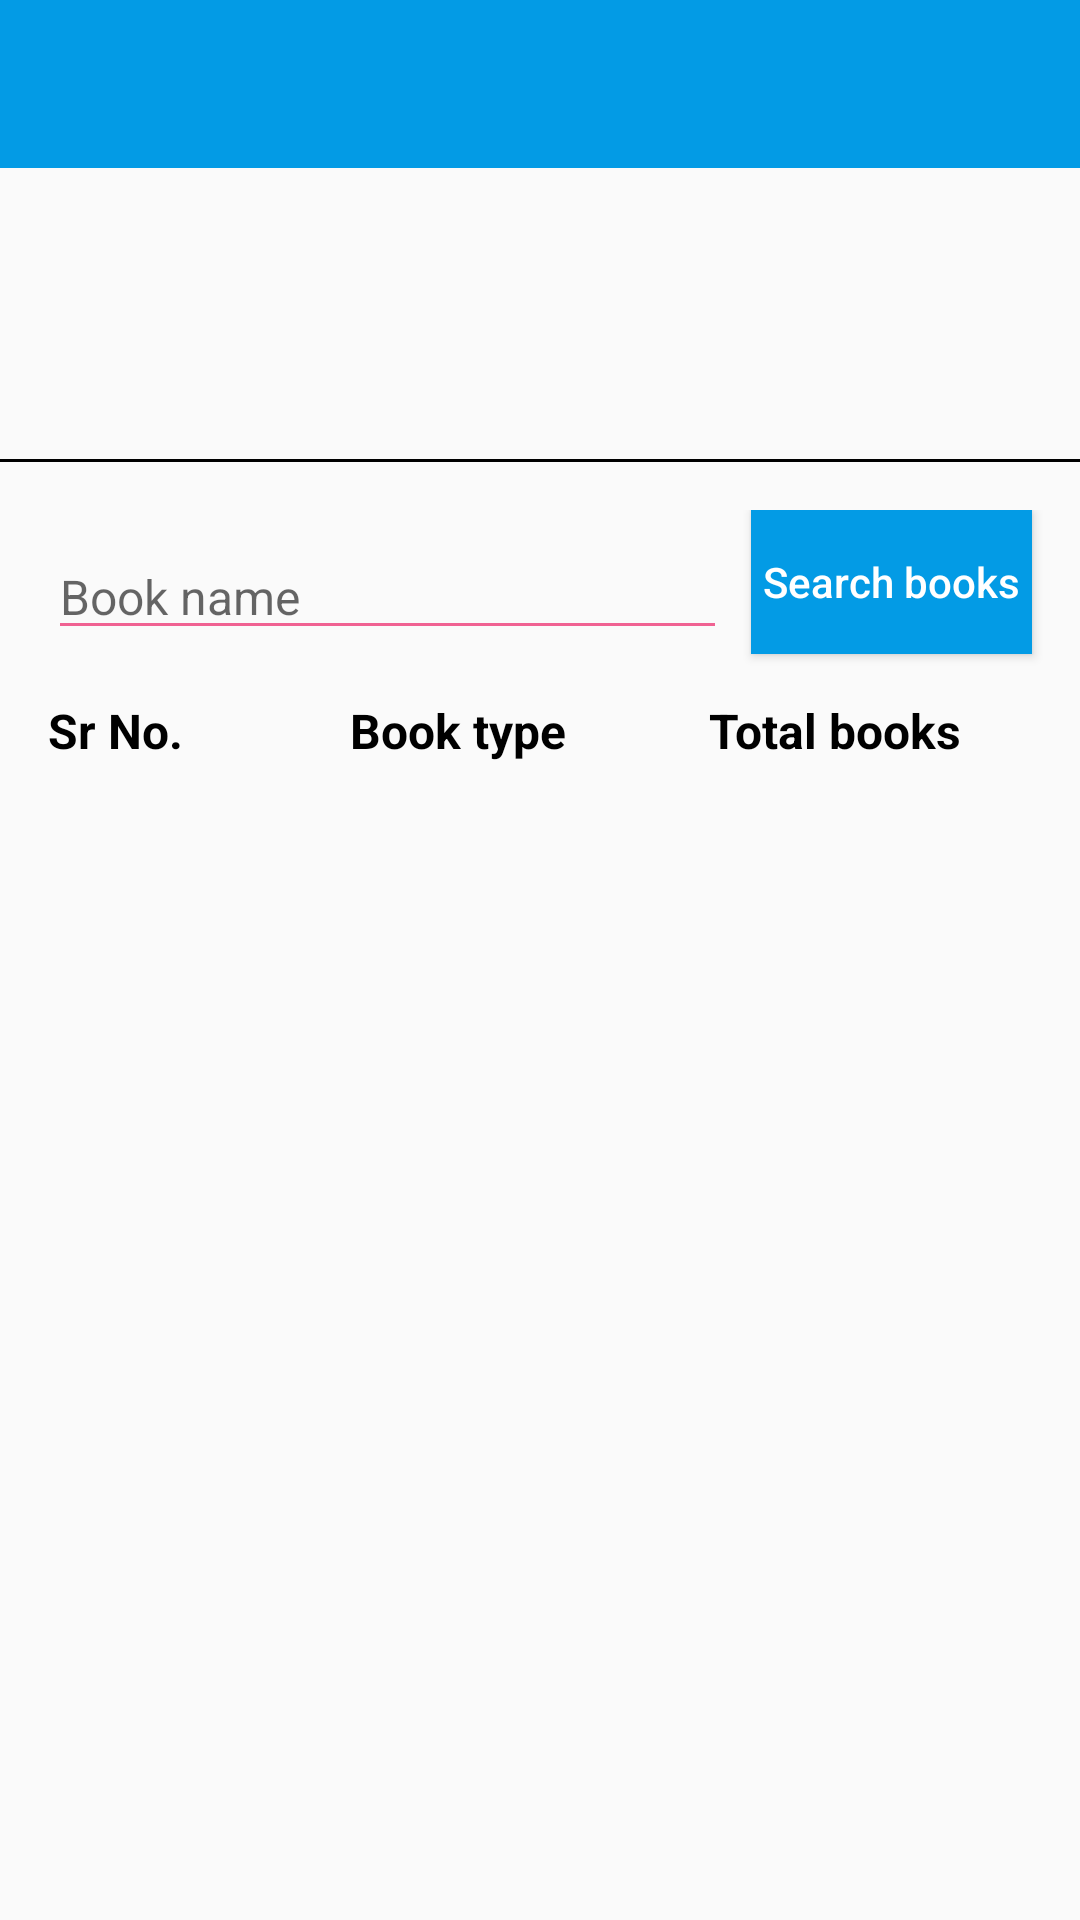

Produce the Android XML layout that renders to this screen, including the resource entries it uses.
<!-- AndroidManifest.xml: activity theme NoActionBar -->
<!-- res/layout/activity_type_wise_count.xml -->
<?xml version="1.0" encoding="utf-8"?>
<RelativeLayout xmlns:android="http://schemas.android.com/apk/res/android"
    xmlns:tools="http://schemas.android.com/tools"
    android:layout_width="match_parent"
    android:layout_height="match_parent"
    android:orientation="vertical">

    <android.support.v7.widget.Toolbar
        android:id="@+id/toobar"
        android:layout_width="match_parent"
        android:layout_height="wrap_content"
        android:background="@color/colorPrimary">

        <RelativeLayout
            android:layout_width="match_parent"
            android:layout_height="wrap_content">
            <TextView
                android:id="@+id/tv_title"
                android:layout_width="wrap_content"
                android:layout_height="wrap_content"
                android:ellipsize="end"
                android:gravity="start"
                android:singleLine="true"
                android:textColor="@color/white"
                android:textSize="@dimen/s16sp" />

            <TextView
                android:id="@+id/tv_title_2"
                android:layout_width="wrap_content"
                android:layout_height="wrap_content"
                android:layout_below="@id/tv_title"
                android:gravity="start"
                android:textColor="@color/white"
                android:textSize="@dimen/s16sp" />
        </RelativeLayout>

    </android.support.v7.widget.Toolbar>


    <RelativeLayout
        android:id="@+id/relativeLayout"
        android:layout_width="match_parent"
        android:layout_height="wrap_content"
        android:layout_below="@id/toobar"
        android:layout_marginLeft="@dimen/d8dp"
        android:layout_marginStart="@dimen/d8dp">

        <ImageView
            android:id="@+id/ivLibraryLogo"
            android:layout_width="@dimen/d50dp"
            android:layout_height="@dimen/d50dp"
            android:layout_centerVertical="true"
            android:layout_marginEnd="@dimen/d8dp"
            android:layout_marginRight="@dimen/d8dp" />

        <TextView
            android:id="@+id/tvLibraryAddress1"
            android:layout_width="wrap_content"
            android:layout_height="wrap_content"
            android:layout_below="@id/tvLibraryName"
            android:layout_marginTop="@dimen/d8dp"
            android:layout_toEndOf="@id/ivLibraryLogo"
            android:layout_toRightOf="@id/ivLibraryLogo"
            android:singleLine="true"
            android:textColor="@color/black"
            android:textSize="@dimen/s16sp" />

        <TextView
            android:id="@+id/tvLibraryAddress2"
            android:layout_width="wrap_content"
            android:layout_height="wrap_content"
            android:layout_below="@id/tvLibraryAddress1"
            android:layout_marginTop="@dimen/d8dp"
            android:layout_toEndOf="@id/ivLibraryLogo"
            android:layout_toRightOf="@id/ivLibraryLogo"
            android:singleLine="true"
            android:textColor="@color/black"
            android:textSize="@dimen/s16sp" />

        <TextView
            android:id="@+id/tvLibraryFinancialYear"
            android:layout_width="wrap_content"
            android:layout_height="wrap_content"
            android:textColor="@color/red"
            android:layout_alignTop="@id/tvLibraryContact"
            android:layout_alignParentEnd="true"
            android:layout_marginEnd="@dimen/d8dp"
            android:singleLine="true"
            android:textSize="@dimen/s16sp"
            android:layout_alignParentRight="true"
            android:layout_marginRight="@dimen/d8dp" />


        <TextView
            android:id="@+id/tvLibraryMCity"
            android:layout_width="wrap_content"
            android:layout_height="wrap_content"
            android:layout_alignBottom="@id/tvLibraryAddress2"
            android:layout_alignTop="@id/tvLibraryAddress2"
            android:layout_marginLeft="@dimen/d8dp"
            android:layout_marginStart="@dimen/d8dp"
            android:layout_toEndOf="@id/tvLibraryAddress2"
            android:layout_toRightOf="@id/tvLibraryAddress2"
            android:singleLine="true"
            android:textColor="@color/black"
            android:textSize="@dimen/s16sp"
            android:textStyle="bold" />

        <TextView
            android:id="@+id/tvLibraryPin"
            android:layout_width="wrap_content"
            android:layout_height="wrap_content"
            android:layout_alignBottom="@id/tvLibraryMCity"
            android:layout_alignTop="@id/tvLibraryMCity"
            android:layout_toEndOf="@id/tvLibraryMCity"
            android:layout_toRightOf="@id/tvLibraryMCity"
            android:singleLine="true"
            android:textColor="@color/black"
            android:textSize="@dimen/s16sp" />

        <TextView
            android:id="@+id/tvLibraryContact"
            android:layout_width="wrap_content"
            android:layout_height="wrap_content"
            android:layout_alignLeft="@id/tvLibraryAddress2"
            android:layout_alignStart="@id/tvLibraryAddress2"
            android:layout_below="@id/tvLibraryAddress2"
            android:layout_marginTop="@dimen/d8dp"
            android:singleLine="true"
            android:textColor="@color/black"
            android:textSize="@dimen/s16sp" />

    </RelativeLayout>

    <View
        android:id="@+id/view"
        android:layout_width="match_parent"
        android:layout_height="@dimen/d1dp"
        android:layout_below="@id/relativeLayout"
        android:layout_marginBottom="@dimen/d8dp"
        android:layout_marginTop="@dimen/d8dp"
        android:background="@android:color/black" />

    <RelativeLayout
        android:id="@+id/relativeLayout2"
        android:layout_width="match_parent"
        android:layout_height="wrap_content"
        android:layout_below="@id/view"
        android:layout_margin="@dimen/d8dp"
        android:focusableInTouchMode="true">

        <EditText
            android:id="@+id/etSeachBook"
            android:layout_width="match_parent"
            android:layout_height="wrap_content"
            android:layout_margin="@dimen/d8dp"
            android:layout_toLeftOf="@id/btnSearch"
            android:layout_toStartOf="@id/btnSearch"
            android:backgroundTint="@color/pink"
            android:hint="@string/book_name"
            android:singleLine="true"
            android:textSize="@dimen/s16sp" />

        <Button
            android:id="@+id/btnSearch"
            android:layout_width="wrap_content"
            android:layout_height="wrap_content"
            android:layout_alignParentEnd="true"
            android:layout_alignParentRight="true"
            android:layout_marginEnd="@dimen/d8dp"
            android:layout_marginRight="@dimen/d8dp"
            android:background="@color/colorPrimary"
            android:padding="@dimen/d4dp"
            android:text="@string/search_books"
            android:textAllCaps="false"
            android:textColor="@color/white" />
    </RelativeLayout>

    <ScrollView
        android:layout_width="match_parent"
        android:layout_height="match_parent"
        android:layout_below="@id/relativeLayout2">

        <TableLayout
            android:id="@+id/table"
            android:layout_width="match_parent"
            android:layout_height="wrap_content"
            android:divider="?android:attr/dividerHorizontal"
            android:showDividers="middle"
            android:stretchColumns="*">

            <TableRow>

                <TextView
                    android:id="@+id/tv2"
                    android:layout_width="wrap_content"
                    android:layout_height="wrap_content"
                    android:gravity="end"
                    android:text="@string/srno"
                    android:paddingStart="@dimen/d8dp"
                    android:layout_gravity="start"
                    android:textColor="@color/black"
                    android:textSize="@dimen/s16sp"
                    android:textStyle="bold"
                    android:layout_marginLeft="@dimen/d8dp" />

                <TextView
                    android:id="@+id/tv3"
                    android:layout_width="wrap_content"
                    android:layout_height="wrap_content"
                    android:gravity="start"
                    android:text="@string/book_type"
                    android:textColor="@color/black"
                    android:textSize="@dimen/s16sp"
                    android:textStyle="bold" />

                <TextView
                    android:id="@+id/tv4"
                    android:layout_width="wrap_content"
                    android:layout_height="wrap_content"
                    android:gravity="start"
                    android:text="@string/total_books"
                    android:textColor="@color/black"
                    android:textSize="@dimen/s16sp"
                    android:textStyle="bold" />
            </TableRow>
        </TableLayout>
    </ScrollView>
</RelativeLayout>
<!-- resources referenced by this layout -->
<resources>
  <color name="black">#000000</color>
  <color name="colorPrimary">#039BE5</color>
  <color name="pink">#F06292</color>
  <color name="red">#ffff0000</color>
  <color name="white">#FFFFFF</color>
  <dimen name="d1dp">1dp</dimen>
  <dimen name="d4dp">4dp</dimen>
  <dimen name="d50dp">50dp</dimen>
  <dimen name="d8dp">8dp</dimen>
  <dimen name="s16sp">16sp</dimen>
  <string name="book_name">Book name</string>
  <string name="book_type">Book type</string>
  <string name="search_books">Search books</string>
  <string name="srno">Sr No.</string>
  <string name="total_books">Total books</string>
  <style name="NoActionBar" parent="Theme.AppCompat.Light.NoActionBar">
          <item name="colorPrimary">@color/colorPrimary</item>
          <item name="colorPrimaryDark">@color/colorPrimaryDark</item>
          <item name="windowNoTitle">true</item>
          <item name="android:windowNoTitle">true</item>
      </style>
  <color name="colorPrimaryDark">#0277BD</color>
</resources>
